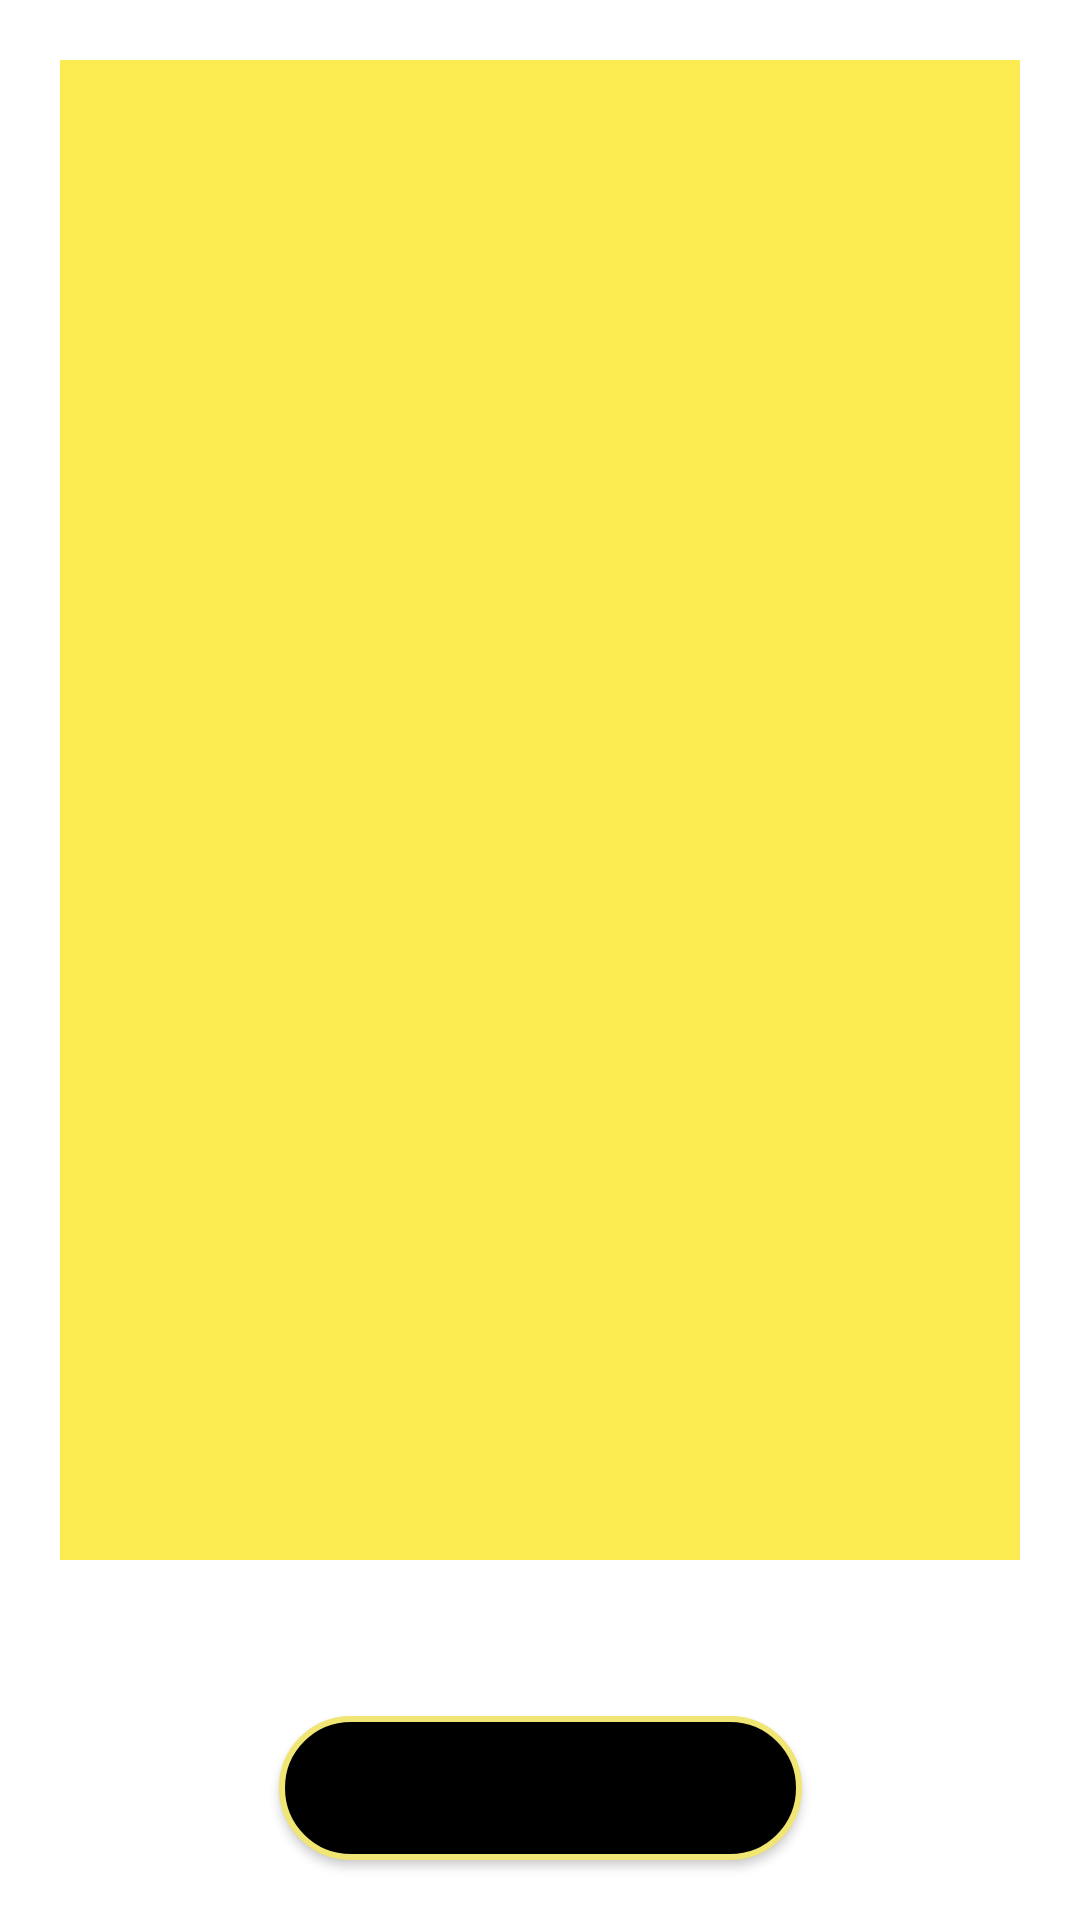

The Android layout XML behind this screen, and the referenced resources:
<!-- AndroidManifest.xml: application theme NoActionBar -->
<!-- res/layout/fragment_object_detection.xml -->
<?xml version="1.0" encoding="utf-8"?>
<androidx.constraintlayout.widget.ConstraintLayout xmlns:android="http://schemas.android.com/apk/res/android"
    xmlns:app="http://schemas.android.com/apk/res-auto"
    android:layout_width="match_parent"
    android:layout_height="match_parent"
    android:background="@drawable/imglabel">

    <ImageView
        android:id="@+id/imgSelected"
        android:layout_width="match_parent"
        android:layout_height="500dp"
        android:src="#FBEA50"
        android:layout_marginHorizontal="20dp"
        android:layout_marginVertical="20dp"
        android:scaleType="fitXY"
        app:layout_constraintEnd_toEndOf="parent"
        app:layout_constraintStart_toStartOf="parent"
        app:layout_constraintTop_toTopOf="parent" />

    <TextView
        android:id="@+id/txtResult"
        android:layout_width="match_parent"
        android:layout_height="wrap_content"
        android:layout_marginHorizontal="10dp"
        android:fontFamily="monospace"
        android:paddingHorizontal="10dp"
        android:paddingTop="10dp"
        android:background="@drawable/round_shape_edges"
        android:gravity="center"
        android:maxLines="1"
        android:text="Result"
        android:textColor="@color/black"
        android:paddingBottom="10dp"
        android:textStyle="bold"
        android:textSize="20dp"
        android:visibility="invisible"
        app:layout_constraintBottom_toTopOf="@+id/btnChoosePicture"
        app:layout_constraintEnd_toEndOf="@+id/imgSelected"
        app:layout_constraintStart_toStartOf="parent"
        app:layout_constraintTop_toBottomOf="@+id/imgSelected" />

    <Button
        android:id="@+id/btnChoosePicture"
        android:layout_width="wrap_content"
        android:layout_height="wrap_content"
        android:layout_marginBottom="20dp"
        android:background="@drawable/ic_bg_btn"
        android:paddingHorizontal="30dp"
        android:text="choose Picture"
        android:paddingVertical="12dp"
        app:layout_constraintBottom_toBottomOf="parent"
        app:layout_constraintEnd_toEndOf="parent"
        app:layout_constraintStart_toStartOf="parent" />
</androidx.constraintlayout.widget.ConstraintLayout>
<!-- resources referenced by this layout -->
<resources>
  <!-- drawable ic_bg_btn (drawable) -->
  <?xml version="1.0" encoding="utf-8"?>
  <shape xmlns:android="http://schemas.android.com/apk/res/android"
      android:shape="rectangle">
  
      <stroke
          android:width="2dp"
          android:color="#F1E573"/>
      <corners
          android:radius="150dp"/>
      <solid
          android:color="#000"/>
  
  </shape>
  <!-- drawable round_shape_edges (drawable) -->
  <?xml version="1.0" encoding="UTF-8"?>
  <shape xmlns:android="http://schemas.android.com/apk/res/android">
      <solid android:color="#00BCD4" />
      <corners android:radius="5px" />
      <padding
          android:bottom="0dp"
          android:left="0dp"
          android:right="0dp"
          android:top="0dp" />
  </shape>
  <style name="NoActionBar" parent="Theme.MaterialComponents.DayNight.NoActionBar">
          <item name="windowNoTitle">true</item>
          <item name="windowActionBar">false</item>
          <item name="android:windowFullscreen">true</item>
          <item name="android:windowContentOverlay">@null</item>
      </style>
  <!-- not gathered from this repository: default colours our renderer supplied (Android Studio template values) -->
  <color name="black">#FF000000</color>
</resources>
